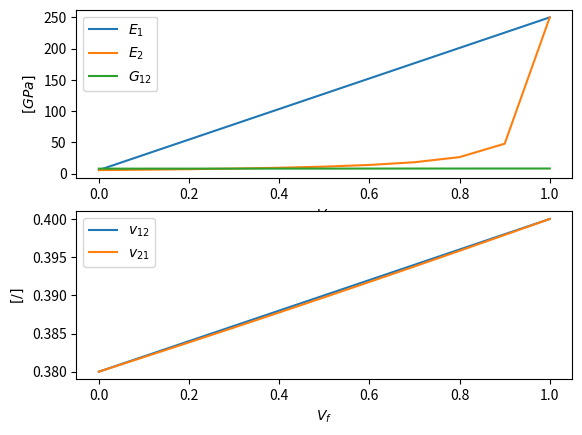

Write Python code to recreate this figure.
import numpy as np
import matplotlib.pyplot as plt

# Considering a carbon - epoxy plate with the following mechanical properties for the fiber and the matrix.
# We need to graph E_1, E_2, v_12, v_21 and G_12, against V_f, using V_f [0, 1], with dV_f = 0.1. 

E_f = 250 #GPa
v_f = 0.4 
G_f = 8.32 #GPa

E_m = 5.8 #GPa
v_m = 0.38
G_m = 8.1 #GPa

dV_f = 0.1

V_f_i = 0

V_f_f = 1

V_f = np.linspace(V_f_i, V_f_f, int((V_f_f / dV_f) + 1))

V_m = 1 - V_f

E_1 = E_f * V_f + E_m * V_m

E_2 = 1 / ((V_f / E_f) + (V_m / E_m))

v_12 = v_f * V_f + v_m * V_m

v_21 = 1 / ((V_f / v_f) + (V_m / v_m))

G_12 = 1 / ((V_f / G_f) + (V_m / G_m))

# Graph method

fig = plt.figure()

grp_E = plt.subplot(211)
grp_v = plt.subplot(212)

grp_E.plot(V_f, E_1, label = '$E_1$')
grp_E.plot(V_f, E_2, label = '$E_2$')
grp_E.plot(V_f, G_12, label = '$G_{12}$')

grp_E.legend()
grp_E.set_xlabel('$V_f$')
grp_E.set_ylabel('$[GPa]$')

grp_v.plot(V_f, v_12, label = '$v_{12}$')
grp_v.plot(V_f, v_21, label = '$v_{21}$')

grp_v.legend()
grp_v.set_xlabel('$V_f$')
grp_v.set_ylabel('$[ / ]$')

plt.show()
